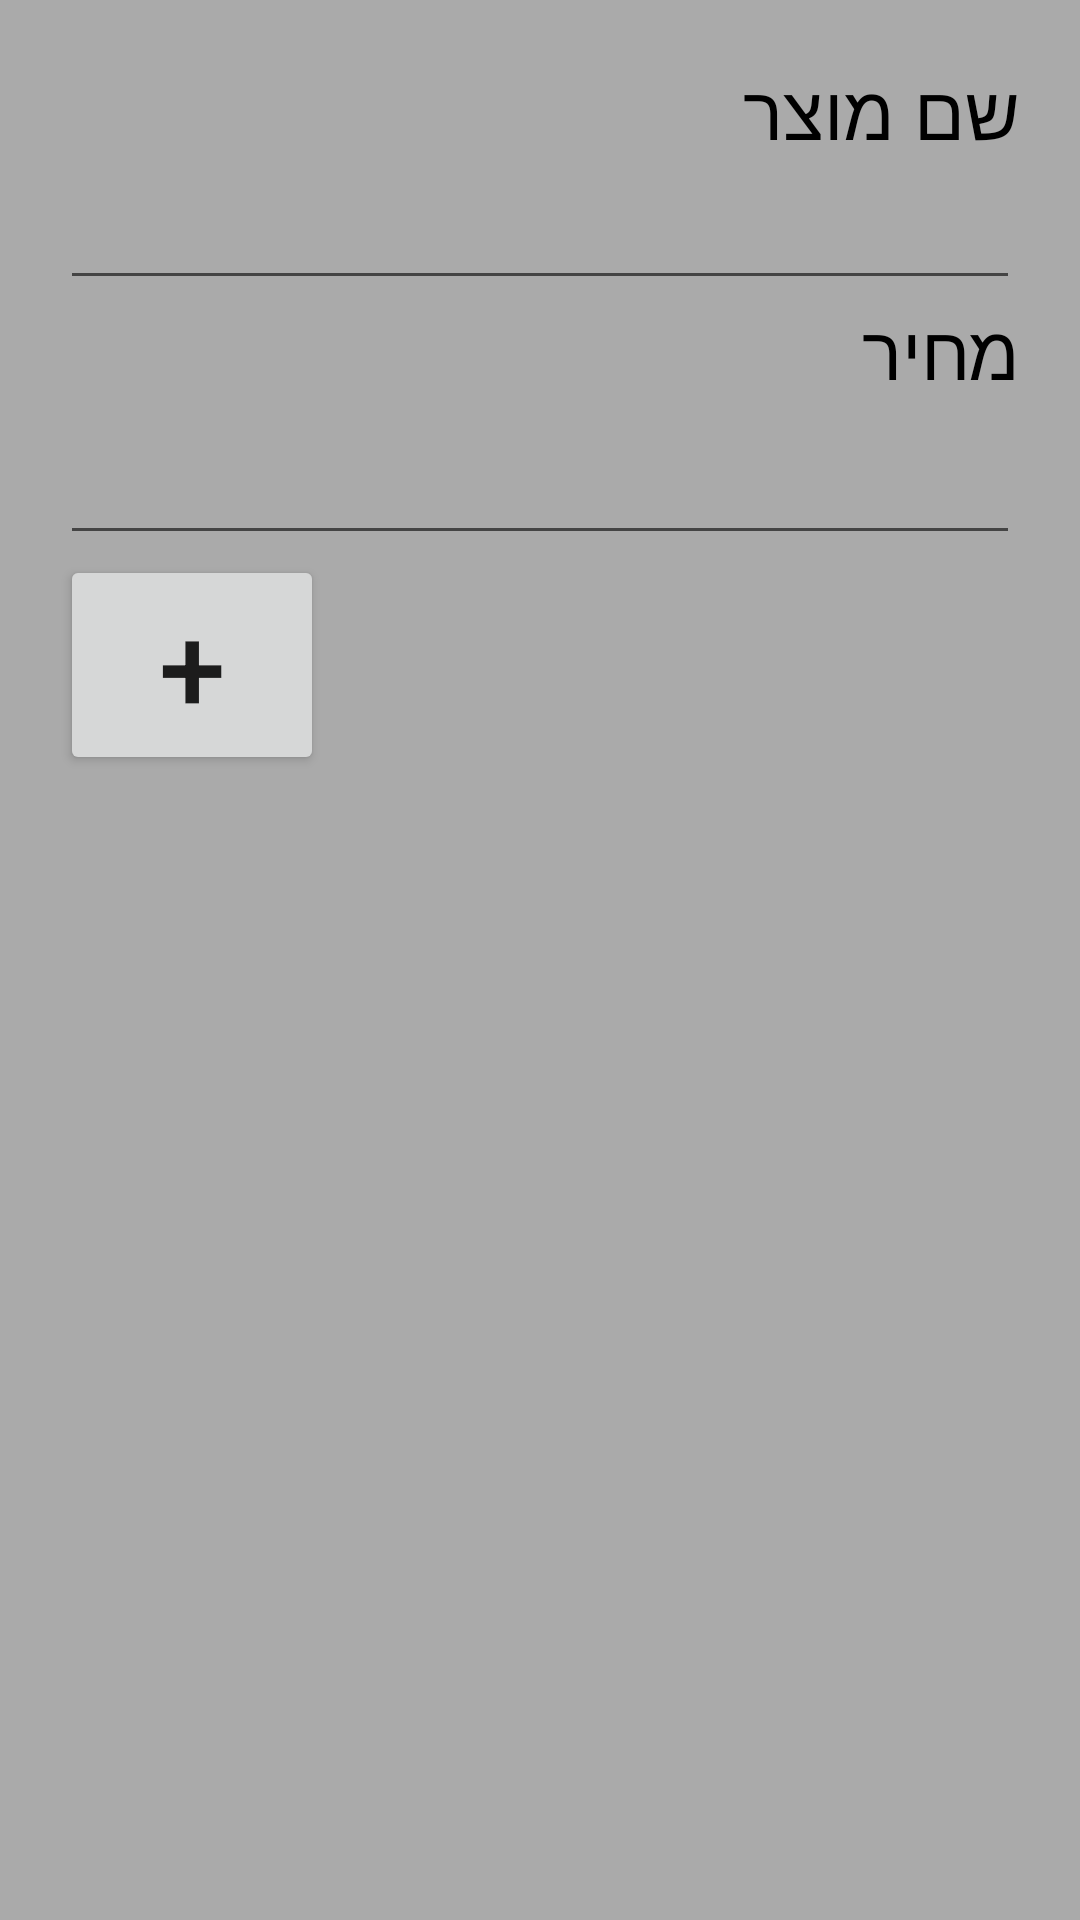

Reconstruct the res/layout file that produces this screen, plus the resources it refers to.
<!-- AndroidManifest.xml: application theme Theme.ComuperShop -->
<!-- res/layout/fragment_add.xml -->
<?xml version="1.0" encoding="utf-8"?>
<FrameLayout xmlns:android="http://schemas.android.com/apk/res/android"
    xmlns:tools="http://schemas.android.com/tools"
    android:layout_width="match_parent"
    android:layout_height="match_parent"
    android:background="#aaa"
    android:layoutDirection="ltr"
    tools:context=".FragmentAdd">

    
    <TextView
        android:layout_width="match_parent"
        android:layout_height="35dp"
        android:text="שם מוצר"
        android:textSize="25dp"
        android:textColor="@color/black"
        android:layout_marginTop="20dp"
        android:layout_marginRight="20dp"
        android:layout_marginLeft="20dp"

        />

    <EditText
        android:id="@+id/name"
        android:layout_width="match_parent"
        android:layout_height="45dp"
        android:textSize="20dp"
        android:textColor="@color/black"
        android:layout_marginTop="55dp"
        android:layout_marginRight="20dp"
        android:layout_marginLeft="20dp"
        android:maxLength="10"
        />

    <TextView
        android:layout_width="match_parent"
        android:layout_height="35dp"
        android:text="מחיר"
        android:textSize="25dp"
        android:textColor="@color/black"
        android:layout_marginTop="100dp"
        android:layout_marginRight="20dp"
        android:layout_marginLeft="20dp"

        />


    <EditText
        android:id="@+id/price"
        android:layout_width="match_parent"
        android:layout_height="45dp"
        android:inputType="numberDecimal"
        android:textSize="20dp"
        android:textColor="@color/black"
        android:layout_marginTop="140dp"
        android:layout_marginRight="20dp"
        android:layout_marginLeft="20dp"
        android:maxLength="10"
        />

    <Button
        android:id="@+id/btn"
        android:layout_width="wrap_content"
        android:layout_height="wrap_content"
        android:layout_marginTop="185dp"
        android:text="+"
        android:textSize="40dp"
        android:layout_marginLeft="20dp"
        />
</FrameLayout>
<!-- resources referenced by this layout -->
<resources>
  <style name="Theme.ComuperShop" parent="Base.Theme.ComuperShop" />
  <style name="Base.Theme.ComuperShop" parent="Theme.AppCompat.DayNight">
          
          
      </style>
  <!-- not gathered from this repository: default colours our renderer supplied (Android Studio template values) -->
  <color name="black">#FF000000</color>
</resources>
